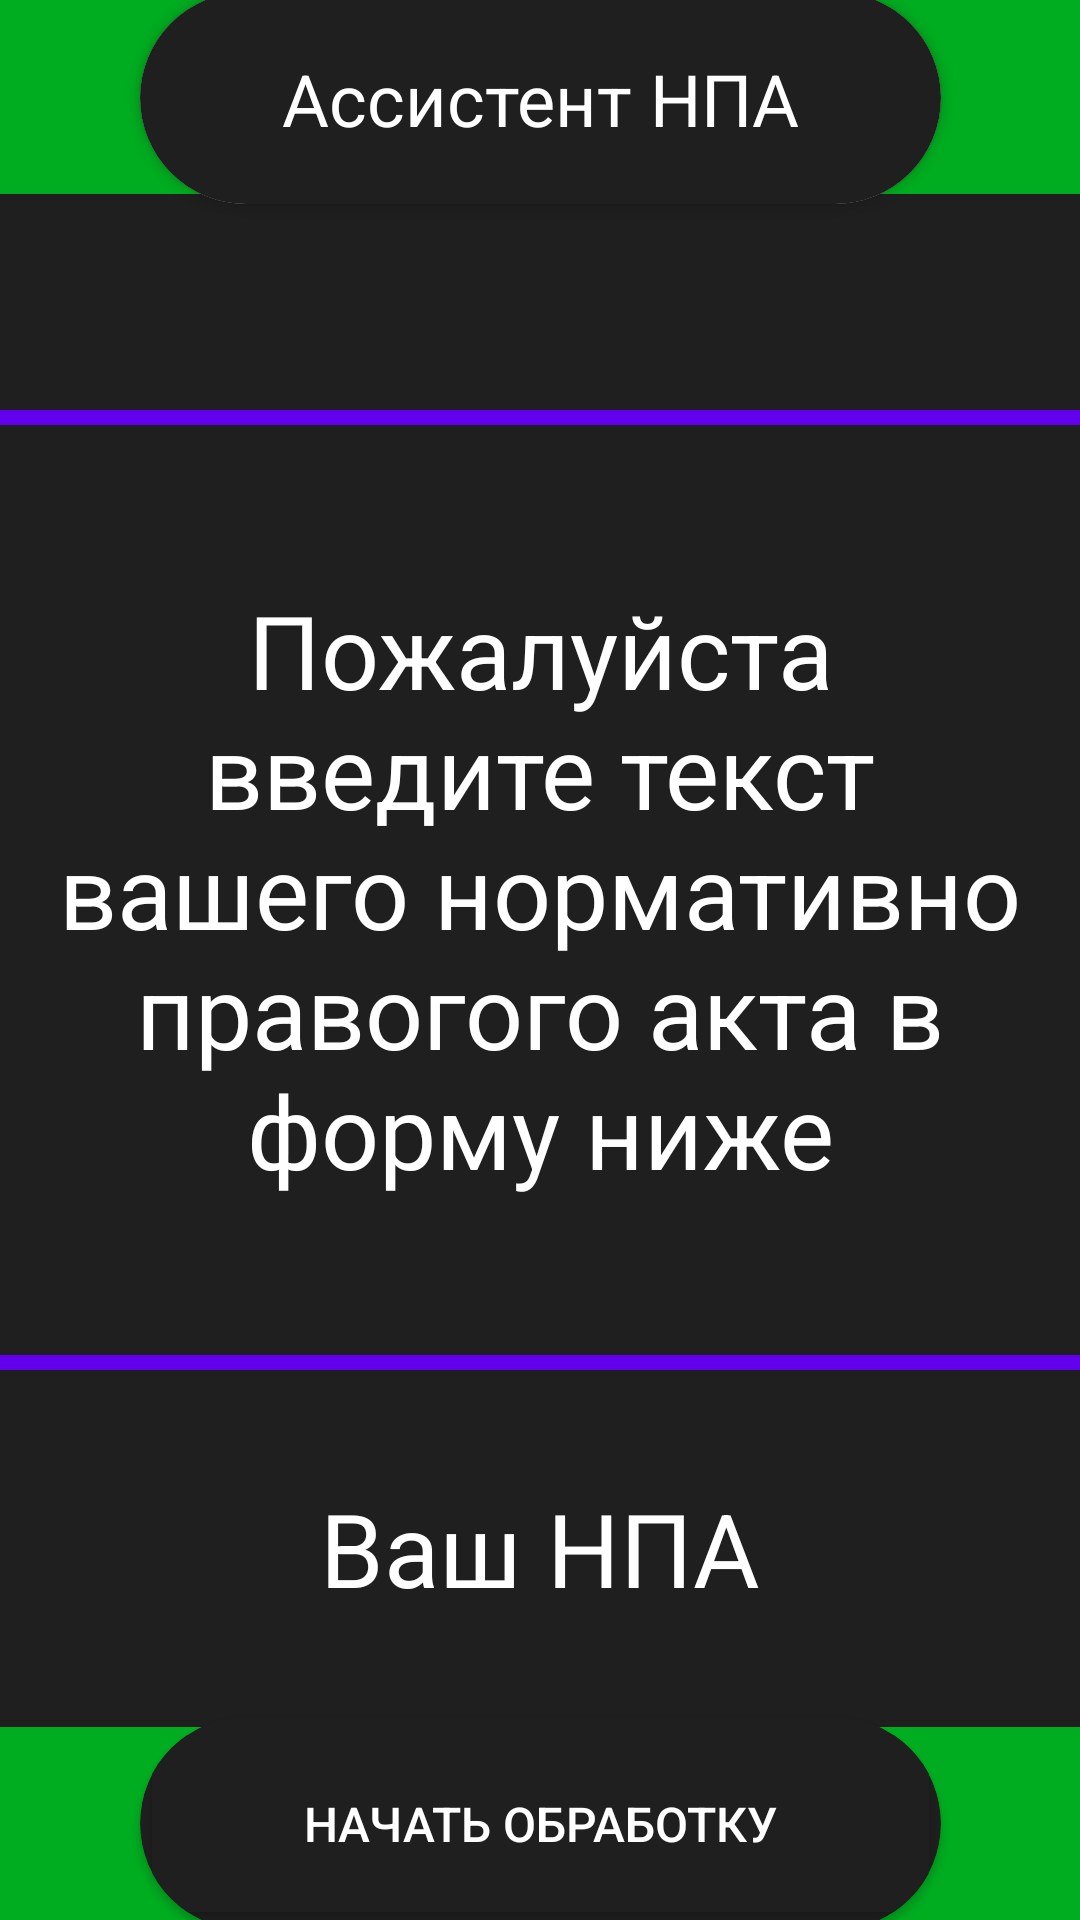

Produce the Android XML layout that renders to this screen, including the resource entries it uses.
<!-- AndroidManifest.xml: application theme Theme.NPAAssistant -->
<!-- res/layout/activity_main.xml -->
<?xml version="1.0" encoding="utf-8"?>
<androidx.constraintlayout.widget.ConstraintLayout xmlns:android="http://schemas.android.com/apk/res/android"
    xmlns:app="http://schemas.android.com/apk/res-auto"
    xmlns:tools="http://schemas.android.com/tools"
    android:layout_width="match_parent"
    android:layout_height="match_parent"
    android:background="#00AD20"
    tools:context=".MainActivity">

    <FrameLayout
        android:id="@+id/frameLayout"
        android:layout_width="wrap_content"
        android:layout_height="511dp"
        android:background="@color/purple_500"
        app:layout_constraintBottom_toBottomOf="parent"
        app:layout_constraintEnd_toEndOf="parent"
        app:layout_constraintStart_toStartOf="parent"
        app:layout_constraintTop_toTopOf="parent">

        <LinearLayout
            android:layout_width="match_parent"
            android:layout_height="match_parent"
            android:orientation="vertical">

            <FrameLayout
                android:layout_width="match_parent"
                android:layout_height="72dp"
                android:layout_marginBottom="5dp"
                android:background="#1F1F1F">

            </FrameLayout>

            <FrameLayout
                android:layout_width="match_parent"
                android:layout_height="310dp"
                android:layout_marginBottom="5dp"
                android:background="#1F1F1F">

                <TextView
                    android:id="@+id/textView5"
                    android:layout_width="match_parent"
                    android:layout_height="match_parent"
                    android:gravity="center"
                    android:text="Пожалуйста введите текст вашего нормативно правогого акта в форму ниже"
                    android:textColor="#FFFFFF"
                    android:textSize="34dp" />
            </FrameLayout>

            <EditText
                android:id="@+id/inputNPA"
                android:layout_width="match_parent"
                android:layout_height="match_parent"
                android:background="#1F1F1F"
                android:ems="10"
                android:gravity="center"
                android:hint="Ваш НПА"
                android:inputType="textPersonName"
                android:textColor="#FFFFFF"
                android:textColorHint="#FFFFFF"
                android:textSize="34sp" />

        </LinearLayout>
    </FrameLayout>

    <androidx.cardview.widget.CardView
        android:layout_width="wrap_content"
        android:layout_height="wrap_content"
        android:background="#1F1F1F"
        android:backgroundTint="#1F1F1F"
        app:cardCornerRadius="38dp"
        app:layout_constraintBottom_toBottomOf="parent"
        app:layout_constraintEnd_toEndOf="parent"
        app:layout_constraintStart_toStartOf="parent"
        app:layout_constraintTop_toBottomOf="@+id/frameLayout">

        <Button
            android:id="@+id/bInput"
            android:layout_width="267dp"
            android:layout_height="71dp"
            android:backgroundTint="#1F1F1F"
            android:text="Начать обработку"
            android:textColor="#FFFFFF"
            android:textSize="16sp"
            app:layout_constraintBottom_toBottomOf="parent"
            app:layout_constraintEnd_toEndOf="parent"
            app:layout_constraintStart_toStartOf="parent"
            app:layout_constraintTop_toBottomOf="@+id/frameLayout"
            app:layout_constraintVertical_bias="0.589" />
    </androidx.cardview.widget.CardView>

    <androidx.cardview.widget.CardView
        android:layout_width="wrap_content"
        android:layout_height="wrap_content"
        android:background="#FFFFFF"
        app:cardCornerRadius="36dp"
        app:layout_constraintBottom_toTopOf="@+id/frameLayout"
        app:layout_constraintEnd_toEndOf="parent"
        app:layout_constraintStart_toStartOf="parent"
        app:layout_constraintTop_toTopOf="parent">

        <TextView
            android:id="@+id/textView6"
            android:layout_width="267dp"
            android:layout_height="71dp"
            android:background="#1F1F1F"
            android:gravity="center"
            android:text="Ассистент НПА"
            android:textColor="#FFFFFF"
            android:textSize="24sp" />
    </androidx.cardview.widget.CardView>


</androidx.constraintlayout.widget.ConstraintLayout>
<!-- resources referenced by this layout -->
<resources>
  <style name="Theme.NPAAssistant" parent="Theme.MaterialComponents.DayNight.DarkActionBar">
          
          <item name="colorPrimary">@color/purple_500</item>
          <item name="colorPrimaryVariant">@color/purple_700</item>
          <item name="colorOnPrimary">@color/white</item>
          
          <item name="colorSecondary">@color/teal_200</item>
          <item name="colorSecondaryVariant">@color/teal_700</item>
          <item name="colorOnSecondary">@color/black</item>
          
          <item name="android:statusBarColor" tools:targetApi="l">?attr/colorPrimaryVariant</item>
          
      </style>
  <!-- not gathered from this repository: default colours our renderer supplied (Android Studio template values) -->
  <color name="purple_500">#FF6200EE</color>
  <color name="purple_700">#FF3700B3</color>
  <color name="teal_200">#FF03DAC5</color>
  <color name="teal_700">#FF018786</color>
  <color name="black">#FF000000</color>
  <color name="white">#FFFFFFFF</color>
</resources>
